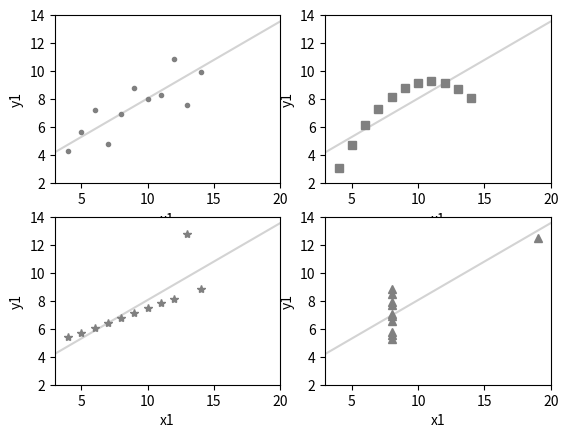

Python code for this plot:
import matplotlib.pyplot as pl
import numpy as np

X = [   [10,8,13,9,11,14,6, 4,12,7,5],
        [10,8,13,9,11,14,6, 4,12,7,5],
        [10,8,13,9,11,14,6, 4,12,7,5],
        [8, 8, 8,8, 8, 8,8,19, 8,8,8]]

Y = [   [8.04,6.95, 7.58,8.81,8.33,9.96,7.24, 4.26,10.84,4.82,5.68],
        [9.14,8.14, 8.74,8.77,9.26,8.10,6.13, 3.10, 9.13,7.26,4.74],
        [7.46,6.77,12.74,7.11,7.81,8.84,6.08, 5.39, 8.15,6.42,5.73],
        [6.58,5.76, 7.71,8.84,8.47,7.04,5.25,12.50, 5.56,7.91,6.89]]


c = ['.','s','*','^']

for n in range(4):
    a = np.cov(X[n],Y[n])[0][1]/np.var(X[n])
    b = np.mean(Y[n])-a*np.mean(X[n])
    x = np.linspace(3,20,100)
    y = [a*xi + b for xi in x]
    
    print('Sample #'+str(n))
    print('Mean   x: '+str(np.mean(X[n])))
    print('Mean   y: '+str(np.mean(Y[n])))
    print('Var    x: '+str(np.var(X[n])))
    print('Var    y: '+str(np.var(Y[n])))
    print('cor(x,y): '+str(np.corrcoef(X[n],Y[n])[0][1]))
    print('Line    : '+str(a)+'x + '+str(b))
    print('--------------------------------')

    pl.subplot(221 + n)    
    pl.plot(x,y,color='lightgray')
    pl.plot(X[n],Y[n],c[n],color='gray')
    pl.axis([3,20,2,14])
    pl.xlabel('x1')
    pl.ylabel('y1')
    
pl.show()    



